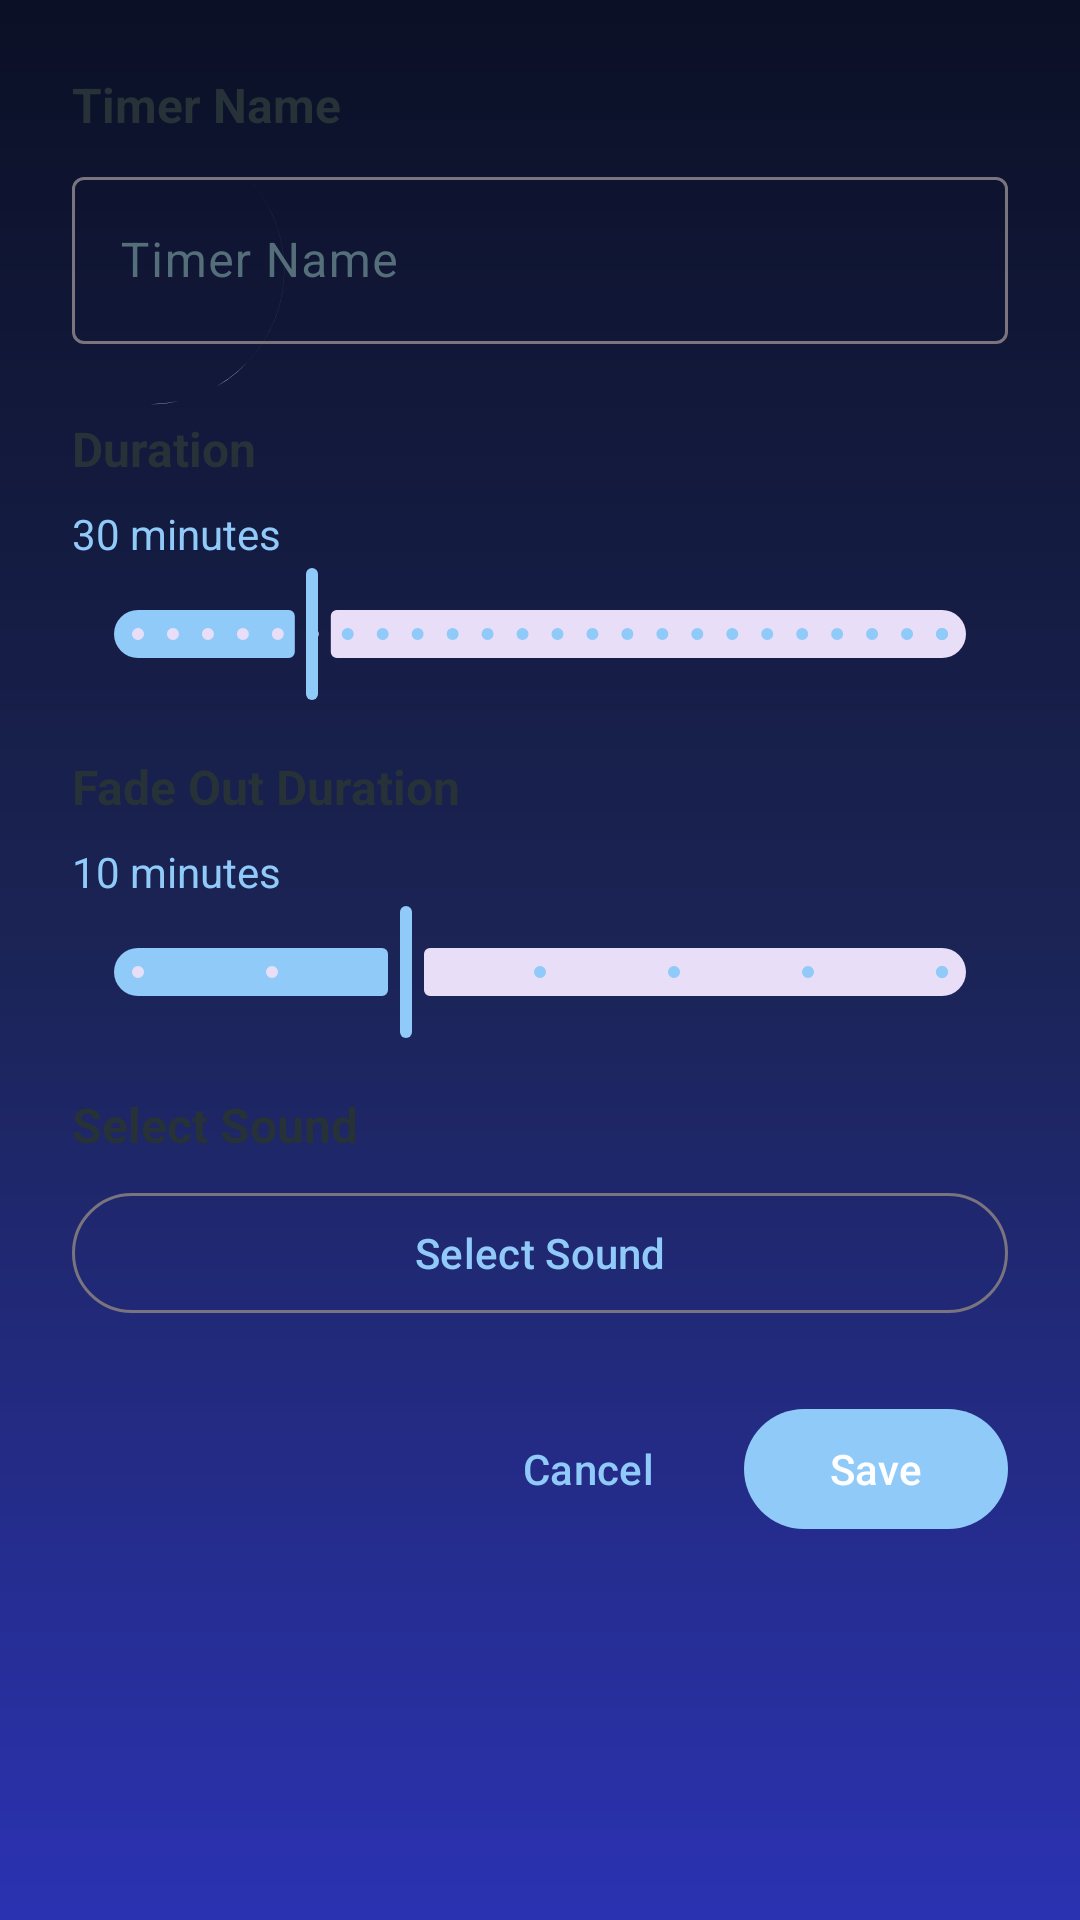

Layout XML and referenced resources for this Android screen:
<!-- AndroidManifest.xml: application theme Theme.ZzzTimerPro -->
<!-- res/layout/dialog_saved_timer_edit.xml -->
<?xml version="1.0" encoding="utf-8"?>
<LinearLayout xmlns:android="http://schemas.android.com/apk/res/android"
    xmlns:app="http://schemas.android.com/apk/res-auto"
    android:layout_width="match_parent"
    android:layout_height="wrap_content"
    android:orientation="vertical"
    android:padding="24dp">

    <TextView
        android:layout_width="wrap_content"
        android:layout_height="wrap_content"
        android:text="@string/timer_name"
        android:textColor="?attr/colorOnSurface"
        android:textSize="16sp"
        android:textStyle="bold" />

    <com.google.android.material.textfield.TextInputLayout
        android:layout_width="match_parent"
        android:layout_height="wrap_content"
        android:layout_marginTop="8dp"
        app:boxBackgroundMode="outline">

        <com.google.android.material.textfield.TextInputEditText
            android:id="@+id/timerNameInput"
            android:layout_width="match_parent"
            android:layout_height="wrap_content"
            android:hint="@string/timer_name"
            android:inputType="text"
            android:maxLines="1" />

    </com.google.android.material.textfield.TextInputLayout>

    <TextView
        android:layout_width="wrap_content"
        android:layout_height="wrap_content"
        android:layout_marginTop="24dp"
        android:text="@string/duration"
        android:textColor="?attr/colorOnSurface"
        android:textSize="16sp"
        android:textStyle="bold" />

    <TextView
        android:id="@+id/durationText"
        android:layout_width="wrap_content"
        android:layout_height="wrap_content"
        android:layout_marginTop="8dp"
        android:text="30 minutes"
        android:textColor="?attr/colorPrimary"
        android:textSize="14sp" />

    <com.google.android.material.slider.Slider
        android:id="@+id/durationSlider"
        android:layout_width="match_parent"
        android:layout_height="wrap_content"
        android:stepSize="5"
        android:value="30"
        android:valueFrom="5"
        android:valueTo="120" />

    <TextView
        android:layout_width="wrap_content"
        android:layout_height="wrap_content"
        android:layout_marginTop="16dp"
        android:text="@string/fade_out_duration"
        android:textColor="?attr/colorOnSurface"
        android:textSize="16sp"
        android:textStyle="bold" />

    <TextView
        android:id="@+id/fadeText"
        android:layout_width="wrap_content"
        android:layout_height="wrap_content"
        android:layout_marginTop="8dp"
        android:text="10 minutes"
        android:textColor="?attr/colorPrimary"
        android:textSize="14sp" />

    <com.google.android.material.slider.Slider
        android:id="@+id/fadeSlider"
        android:layout_width="match_parent"
        android:layout_height="wrap_content"
        android:stepSize="5"
        android:value="10"
        android:valueFrom="0"
        android:valueTo="30" />

    <TextView
        android:layout_width="wrap_content"
        android:layout_height="wrap_content"
        android:layout_marginTop="16dp"
        android:text="@string/select_sound"
        android:textColor="?attr/colorOnSurface"
        android:textSize="16sp"
        android:textStyle="bold" />

    <com.google.android.material.button.MaterialButton
        android:id="@+id/soundSelector"
        style="@style/Widget.Material3.Button.OutlinedButton"
        android:layout_width="match_parent"
        android:layout_height="wrap_content"
        android:layout_marginTop="8dp"
        android:text="@string/select_sound" />

    <LinearLayout
        android:layout_width="match_parent"
        android:layout_height="wrap_content"
        android:layout_marginTop="24dp"
        android:gravity="end"
        android:orientation="horizontal">

        <com.google.android.material.button.MaterialButton
            android:id="@+id/cancelButton"
            style="@style/Widget.Material3.Button.TextButton"
            android:layout_width="wrap_content"
            android:layout_height="wrap_content"
            android:text="@string/cancel" />

        <com.google.android.material.button.MaterialButton
            android:id="@+id/saveButton"
            android:layout_width="wrap_content"
            android:layout_height="wrap_content"
            android:layout_marginStart="8dp"
            android:text="@string/save" />

    </LinearLayout>

</LinearLayout>
<!-- resources referenced by this layout -->
<resources>
  <string name="cancel">Cancel</string>
  <string name="duration">Duration</string>
  <string name="fade_out_duration">Fade Out Duration</string>
  <string name="save">Save</string>
  <string name="select_sound">Select Sound</string>
  <string name="timer_name">Timer Name</string>
  <color name="primary_violet">#90CAF9</color>
  <color name="white">#FFFFFF</color>
  <color name="secondary_seafoam">#80DEEA</color>
  <color name="accent_rose">#FFD54F</color>
  <!-- drawable bg_little_prince (drawable) -->
  <?xml version="1.0" encoding="utf-8"?>
  <layer-list xmlns:android="http://schemas.android.com/apk/res/android">
      
      <item>
          <shape>
              <gradient
                  android:angle="270"
                  android:startColor="#0B1026"
                  android:centerColor="#1B2456"
                  android:endColor="#2B32B2"
                  android:type="linear"/>
          </shape>
      </item>
      
      
      
  
      
      <item 
          android:drawable="@drawable/bg_moon"
          android:top="40dp" 
          android:right="20dp" 
          android:width="100dp" 
          android:height="100dp" />
  </layer-list>
  <color name="surface_light">#FFF9E6</color>
  <color name="text_on_light">#263238</color>
  <color name="card_light">#FFF9E6</color>
  <color name="text_secondary_light">#546E7A</color>
  <color name="border_subtle">#E1F5FE</color>
  <color name="bg_light">#E3F2FD</color>
  <color name="text_tertiary">#78909C</color>
  <style name="Theme.ZzzTimerPro.Dialog" parent="ThemeOverlay.Material3.MaterialAlertDialog">
          <item name="colorSurface">@color/card_light</item>
          <item name="colorOnSurface">@color/text_on_light</item>
          <item name="materialAlertDialogTitleTextStyle">@style/MaterialAlertDialog.Title</item>
      </style>
  <!-- drawable bg_moon (drawable) -->
  <vector xmlns:android="http://schemas.android.com/apk/res/android"
      android:width="200dp"
      android:height="200dp"
      android:viewportWidth="100"
      android:viewportHeight="100">
      
      <path
          android:fillColor="#FFFFFF"
          android:pathData="M70,10 A40,40 0 1,1 30,90 A30,30 0 1,0 70,10 Z"
          android:alpha="0.9"/>
      
      <circle cx="50" cy="40" r="3" android:fillColor="#E0E0E0" android:alpha="0.5"/>
      <circle cx="60" cy="60" r="5" android:fillColor="#E0E0E0" android:alpha="0.5"/>
  </vector>
  <style name="MaterialAlertDialog.Title" parent="MaterialAlertDialog.MaterialComponents.Title.Text">
          <item name="android:textColor">@color/text_on_light</item>
      </style>
</resources>
